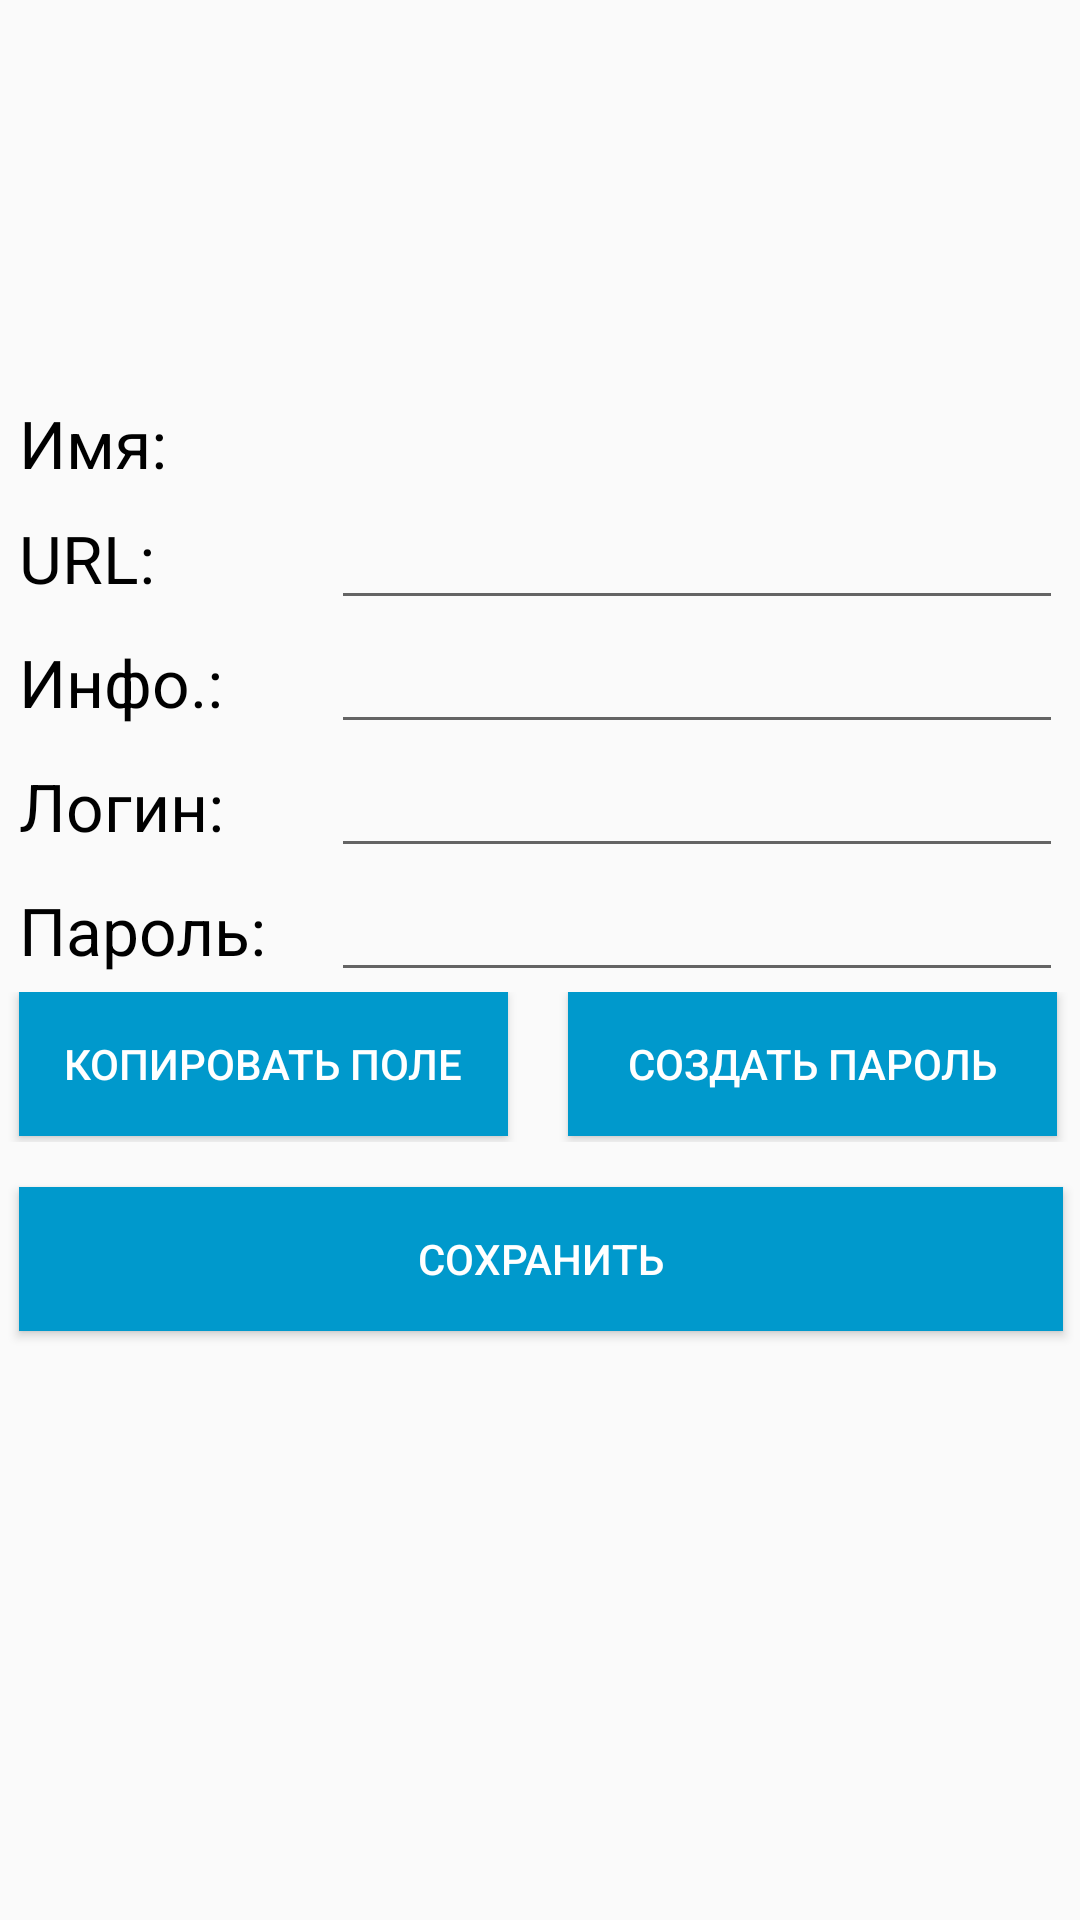

The Android layout XML behind this screen, and the referenced resources:
<!-- AndroidManifest.xml: application theme AppTheme -->
<!-- res/layout/activity_edit_pass.xml -->
<?xml version="1.0" encoding="utf-8"?>
<android.support.constraint.ConstraintLayout xmlns:android="http://schemas.android.com/apk/res/android"
    xmlns:app="http://schemas.android.com/apk/res-auto"
    xmlns:tools="http://schemas.android.com/tools"
    android:id="@+id/constraintLayout3"
    android:layout_width="match_parent"
    android:layout_height="match_parent"
    tools:context="sectool.securenotes.editPass">

    <LinearLayout
        android:id="@+id/LinearLayout6"
        android:layout_width="368dp"
        android:layout_height="374dp"
        android:layout_marginBottom="8dp"
        android:layout_marginEnd="8dp"
        android:layout_marginStart="8dp"
        android:layout_marginTop="8dp"
        android:orientation="vertical"
        app:layout_constraintBottom_toBottomOf="parent"
        app:layout_constraintEnd_toEndOf="parent"
        app:layout_constraintStart_toStartOf="parent"
        app:layout_constraintTop_toTopOf="parent">

        <LinearLayout
            android:id="@+id/minLayout1"
            android:layout_width="match_parent"
            android:layout_height="wrap_content"
            android:orientation="horizontal">

            <TextView
                android:id="@+id/textView2"
                android:layout_width="60dp"
                android:layout_height="wrap_content"
                android:layout_marginBottom="3dp"
                android:layout_marginLeft="10dp"
                android:layout_weight="1"
                android:text="@string/txtName"
                android:textColor="@android:color/black"
                android:textSize="22sp" />

            <TextView
                android:id="@+id/textName"
                android:layout_width="200dp"
                android:layout_height="wrap_content"
                android:layout_marginRight="10dp"
                android:layout_weight="1"
                android:textColor="@android:color/black"
                android:textSize="22sp" />

        </LinearLayout>

        <LinearLayout
            android:id="@+id/minLayout2"
            android:layout_width="match_parent"
            android:layout_height="wrap_content"
            android:orientation="horizontal">

            <TextView
                android:id="@+id/textView3"
                android:layout_width="60dp"
                android:layout_height="wrap_content"
                android:layout_marginLeft="10dp"
                android:layout_weight="1"
                android:text="@string/txtUrl"
                android:textColor="@android:color/black"
                android:textSize="22sp" />

            <EditText
                android:id="@+id/url"
                android:layout_width="200dp"
                android:layout_height="wrap_content"
                android:layout_marginRight="10dp"
                android:layout_weight="1"
                android:ems="10"
                android:inputType="textPersonName" />
        </LinearLayout>

        <LinearLayout
            android:id="@+id/minLayout3"
            android:layout_width="match_parent"
            android:layout_height="wrap_content"
            android:orientation="horizontal">

            <TextView
                android:id="@+id/textView4"
                android:layout_width="60dp"
                android:layout_height="wrap_content"
                android:layout_marginLeft="10dp"
                android:layout_weight="1"
                android:text="@string/txtInfo"
                android:textColor="@android:color/black"
                android:textSize="22sp" />

            <EditText
                android:id="@+id/info"
                android:layout_width="200dp"
                android:layout_height="wrap_content"
                android:layout_marginRight="10dp"
                android:layout_weight="1"
                android:ems="10"
                android:inputType="textPersonName" />
        </LinearLayout>

        <LinearLayout
            android:id="@+id/minLayout4"
            android:layout_width="match_parent"
            android:layout_height="wrap_content"
            android:orientation="horizontal">

            <TextView
                android:id="@+id/textView5"
                android:layout_width="60dp"
                android:layout_height="wrap_content"
                android:layout_marginLeft="10dp"
                android:layout_weight="1"
                android:text="@string/txtLogin"
                android:textColor="@android:color/black"
                android:textSize="22sp" />

            <EditText
                android:id="@+id/login"
                android:layout_width="200dp"
                android:layout_height="wrap_content"
                android:layout_marginRight="10dp"
                android:layout_weight="1"
                android:ems="10"
                android:inputType="textPersonName" />
        </LinearLayout>

        <LinearLayout
            android:id="@+id/minLayout5"
            android:layout_width="match_parent"
            android:layout_height="wrap_content"
            android:orientation="horizontal">

            <TextView
                android:id="@+id/textView6"
                android:layout_width="60dp"
                android:layout_height="wrap_content"
                android:layout_marginLeft="10dp"
                android:layout_weight="1"
                android:text="@string/txtpwd"
                android:textColor="@android:color/black"
                android:textSize="22sp" />

            <EditText
                android:id="@+id/pass"
                android:layout_width="200dp"
                android:layout_height="wrap_content"
                android:layout_marginRight="10dp"
                android:layout_weight="1"
                android:ems="10"
                android:inputType="textPassword" />
        </LinearLayout>


        <LinearLayout
            android:id="@+id/minLayout6"
            android:layout_width="360dp"
            android:layout_height="50dp"
            android:layout_marginBottom="15dp"
            android:orientation="horizontal">

            <Button
                android:id="@+id/btnClipboardCopy"
                android:layout_width="163dp"
                android:layout_height="wrap_content"
                android:layout_marginLeft="10dp"
                android:layout_marginRight="10dp"
                android:background="@android:color/holo_blue_dark"
                android:onClick="clickCopy"
                android:text="@string/txtCopy"
                android:textColor="@android:color/background_light" />

            <Button
                android:id="@+id/btnGenerateNew"
                android:layout_width="163dp"
                android:layout_height="wrap_content"
                android:layout_marginLeft="10dp"
                android:layout_marginRight="10dp"
                android:background="@android:color/holo_blue_dark"
                android:onClick="clickGenPass"
                android:text="@string/txtGen"
                android:textColor="@android:color/background_light" />

        </LinearLayout>


        <Button
            android:id="@+id/btnSavePass"
            android:layout_width="match_parent"
            android:layout_height="wrap_content"
            android:layout_marginLeft="10dp"
            android:layout_marginRight="10dp"
            android:background="@android:color/holo_blue_dark"
            android:onClick="clickSavePass"
            android:text="@string/txtSave"
            android:textColor="@android:color/background_light" />
    </LinearLayout>
</android.support.constraint.ConstraintLayout>
<!-- resources referenced by this layout -->
<resources>
  <string name="txtCopy">Копировать поле</string>
  <string name="txtGen">Создать пароль</string>
  <string name="txtInfo">Инфо.:</string>
  <string name="txtLogin">Логин:</string>
  <string name="txtName">Имя:</string>
  <string name="txtSave">сохранить</string>
  <string name="txtUrl">URL:</string>
  <string name="txtpwd">Пароль:</string>
  <style name="AppTheme" parent="Theme.AppCompat.Light.DarkActionBar">
          
          <item name="colorPrimary">@android:color/holo_blue_dark</item>
          <item name="colorPrimaryDark">@color/colorPrimaryDark</item>
          <item name="colorAccent">@android:color/black</item>
      </style>
  <color name="colorPrimaryDark">#303F9F</color>
</resources>
